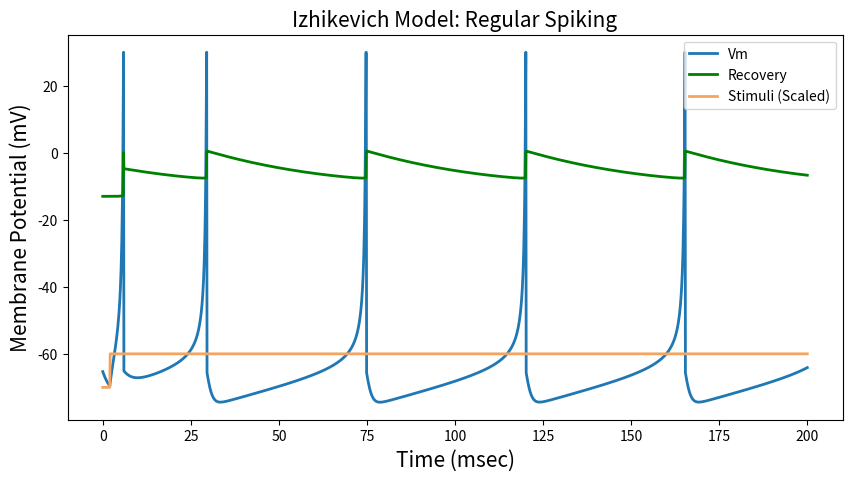
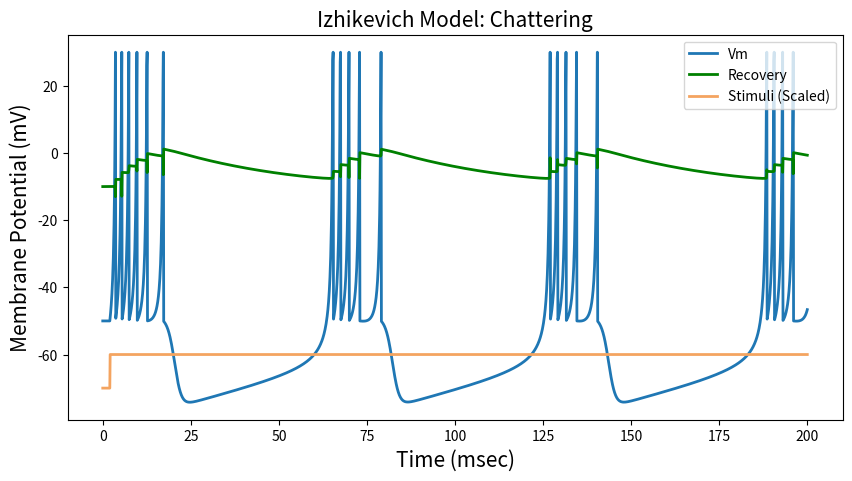
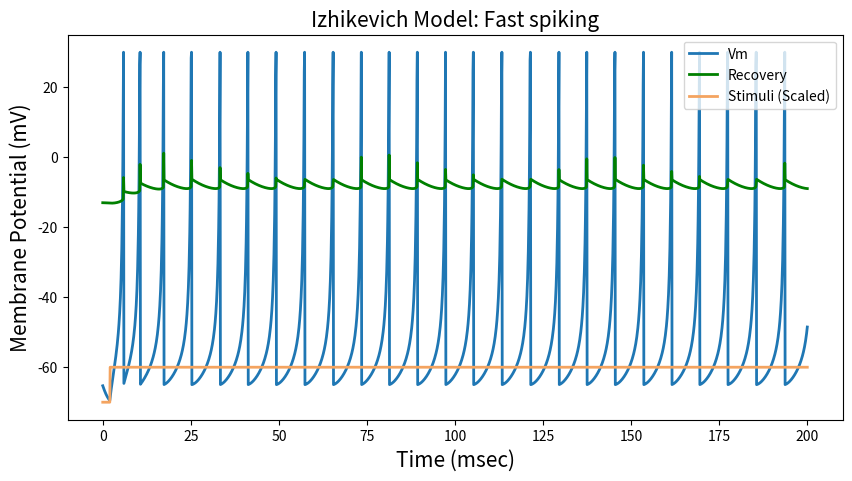
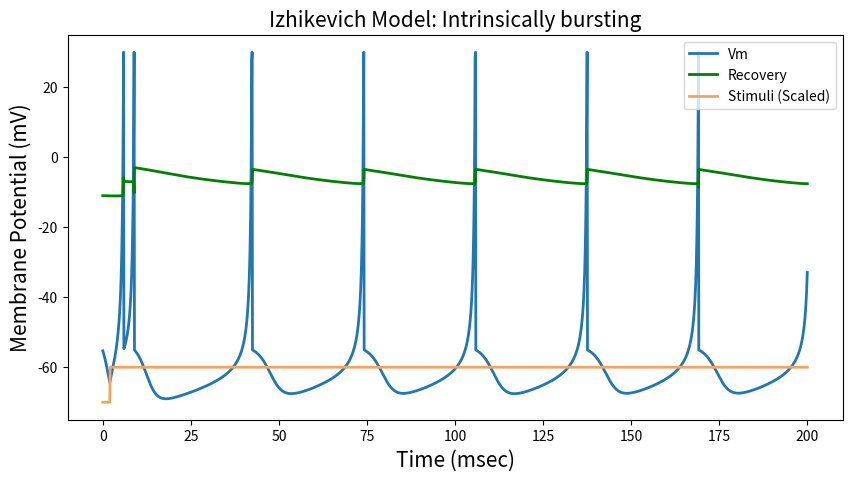
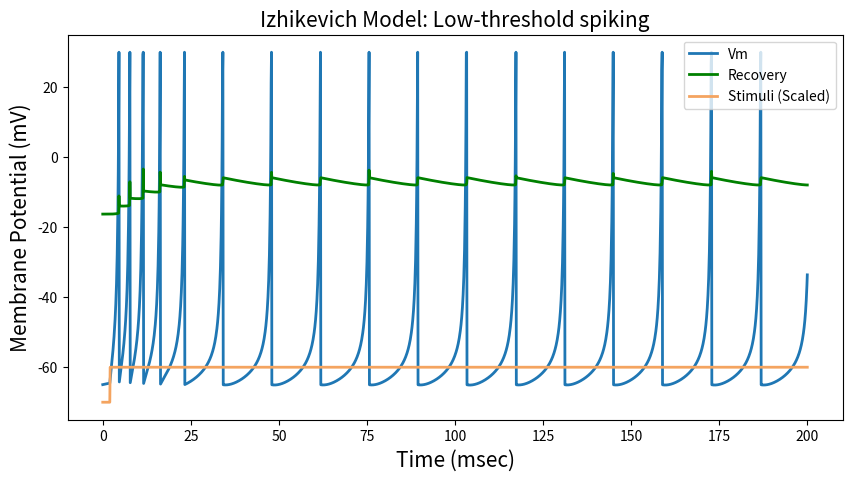

Reproduce these figures in Python, in order.
import numpy as np
import matplotlib.pyplot as plt

x  = 5
y  = 140

titles = ['Regular Spiking', 'Chattering', 'Fast spiking', 'Intrinsically bursting', 'Low-threshold spiking']
a  = [0.02, 0.02, 0.1, 0.02, 0.02]
b  = [0.2 , 0.2 , 0.2, 0.2, 0.25]
c  = [-65, -50  , -65, -55, -65]
d  = [8   , 2   , 2, 4, 2, 0.05]

v0 = -70         # Resting potential        [mV]
T       = 200    # Simulation time          [mSec]
dt      = 0.1   # Simulation time interval [mSec]

time    = np.arange(0, T + dt, dt)  # Time array

# Defining the stimulus (a step function):
stim = np.zeros(len(time))
for i,t in enumerate(stim):
    if i > 20:
        stim[i] = 10

# Simulation

trace = np.zeros((2,len(time))) # Tracing du and dv

for exp in range(len(a)):
    v  = c[exp]
    u  = b[exp]*v
    spikes = []
    for i, j in enumerate(stim):
        v += dt * (0.04*v**2 + x*v + y - u + stim[i])
        u += dt * a[exp]*(b[exp]*v-u)
        if v > 30:
            trace[0,i] = 30
            v = c[exp]
            u += d[exp]
        else:
            trace[0,i] = v
            trace[1,i] = u

    plt.figure(figsize=(10,5))
    plt.title('Izhikevich Model: {}'.format(titles[exp]), fontsize=15)
    plt.ylabel('Membrane Potential (mV)', fontsize=15)
    plt.xlabel('Time (msec)', fontsize=15)
    plt.plot(time, trace[0], linewidth=2, label = 'Vm')
    plt.plot(time, trace[1], linewidth=2, label = 'Recovery', color='green')
    plt.plot(time, stim + v0, label = 'Stimuli (Scaled)', color='sandybrown', linewidth=2)
    plt.legend(loc=1)
    plt.show()